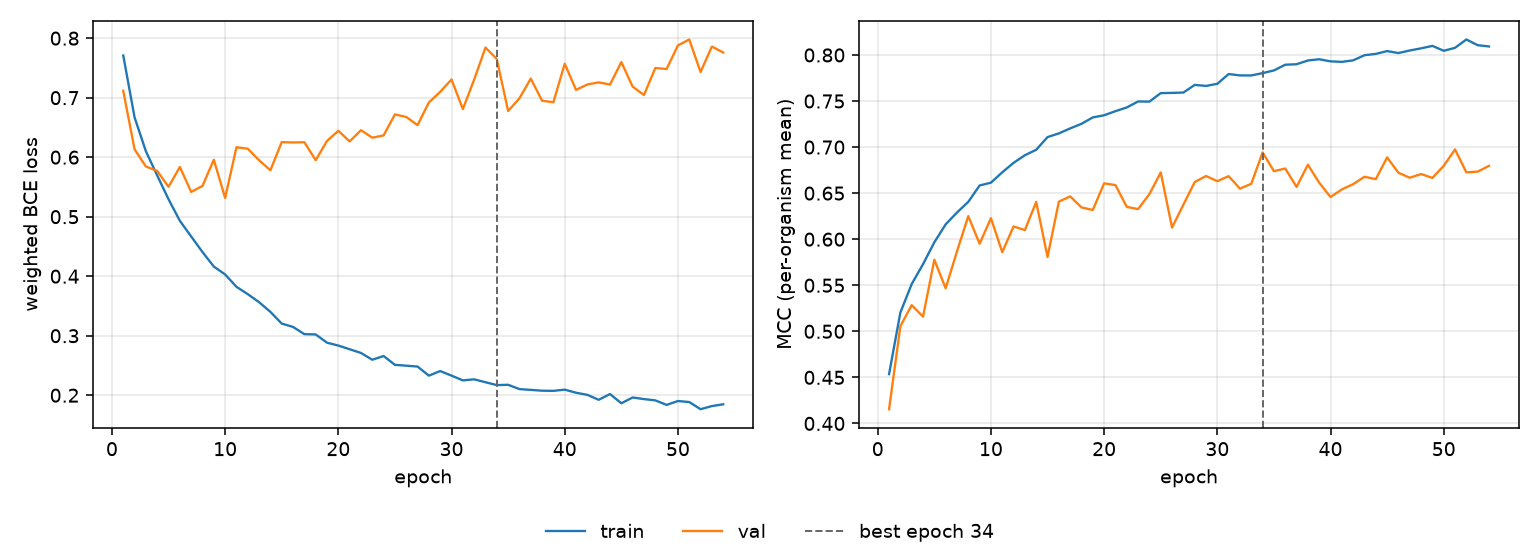

The data file committed next to this chart (first rows):
epoch, tr_loss, vl_loss, tr_mcc, vl_mcc, is_best
1, 0.7709, 0.7115, 0.4535, 0.4154, False
2, 0.6668, 0.6132, 0.5204, 0.5056, False
3, 0.6099, 0.5843, 0.5513, 0.5284, False
4, 0.5692, 0.5768, 0.5729, 0.5159, False
5, 0.5293, 0.5501, 0.5966, 0.5777, False
6, 0.4931, 0.5836, 0.6161, 0.5467, False
7, 0.4668, 0.5416, 0.629, 0.5868, False
8, 0.4406, 0.5517, 0.6406, 0.6251, False
9, 0.4162, 0.5957, 0.6583, 0.595, False
10, 0.4029, 0.5315, 0.6614, 0.6228, False
11, 0.3822, 0.6167, 0.6726, 0.5859, False
12, 0.3698, 0.6142, 0.6829, 0.6138, False
13, 0.3563, 0.5948, 0.6912, 0.6099, False
14, 0.34, 0.578, 0.6971, 0.6405, False
15, 0.3204, 0.6254, 0.7108, 0.5807, False
16, 0.3148, 0.6247, 0.7149, 0.6407, False
17, 0.3026, 0.6251, 0.7203, 0.6465, False
18, 0.3021, 0.595, 0.7253, 0.6345, False
19, 0.2883, 0.6272, 0.7322, 0.6317, False
20, 0.2834, 0.6444, 0.7346, 0.6606, False
21, 0.2773, 0.6265, 0.739, 0.6588, False
22, 0.271, 0.6454, 0.743, 0.6351, False
23, 0.2596, 0.6327, 0.7495, 0.6327, False
24, 0.2659, 0.6366, 0.7494, 0.649, False
25, 0.2511, 0.6719, 0.7586, 0.6725, False
26, 0.2497, 0.6675, 0.7588, 0.6127, False
27, 0.2481, 0.6539, 0.7592, 0.6374, False
28, 0.2329, 0.6919, 0.7675, 0.662, False
29, 0.2406, 0.7099, 0.7664, 0.6686, False
30, 0.2329, 0.7306, 0.7687, 0.663, False
31, 0.225, 0.6808, 0.7793, 0.6684, False
32, 0.2267, 0.7303, 0.7778, 0.6549, False
33, 0.2218, 0.7842, 0.7778, 0.6602, False
34, 0.217, 0.7649, 0.7803, 0.6942, True
35, 0.2175, 0.6776, 0.7832, 0.6738, False
36, 0.2103, 0.699, 0.7894, 0.6768, False
37, 0.209, 0.732, 0.79, 0.6567, False
38, 0.2076, 0.6949, 0.794, 0.6809, False
39, 0.2073, 0.6923, 0.7954, 0.6613, False
40, 0.2094, 0.757, 0.7931, 0.6458, False
41, 0.2042, 0.713, 0.7925, 0.654, False
42, 0.2006, 0.7222, 0.7942, 0.6598, False
43, 0.1923, 0.7257, 0.7997, 0.6678, False
44, 0.202, 0.722, 0.8012, 0.6652, False
45, 0.1865, 0.7598, 0.8042, 0.6888, False
46, 0.1962, 0.7186, 0.8021, 0.6721, False
47, 0.1935, 0.7044, 0.8049, 0.6667, False
48, 0.1914, 0.7498, 0.8072, 0.6707, False
49, 0.1838, 0.7482, 0.8099, 0.6666, False
50, 0.1902, 0.7878, 0.8046, 0.6797, False
51, 0.1886, 0.7978, 0.8078, 0.6974, False
52, 0.1765, 0.7431, 0.8168, 0.6726, False
53, 0.1818, 0.7859, 0.8106, 0.6734, False
54, 0.1848, 0.7759, 0.8093, 0.6796, False
